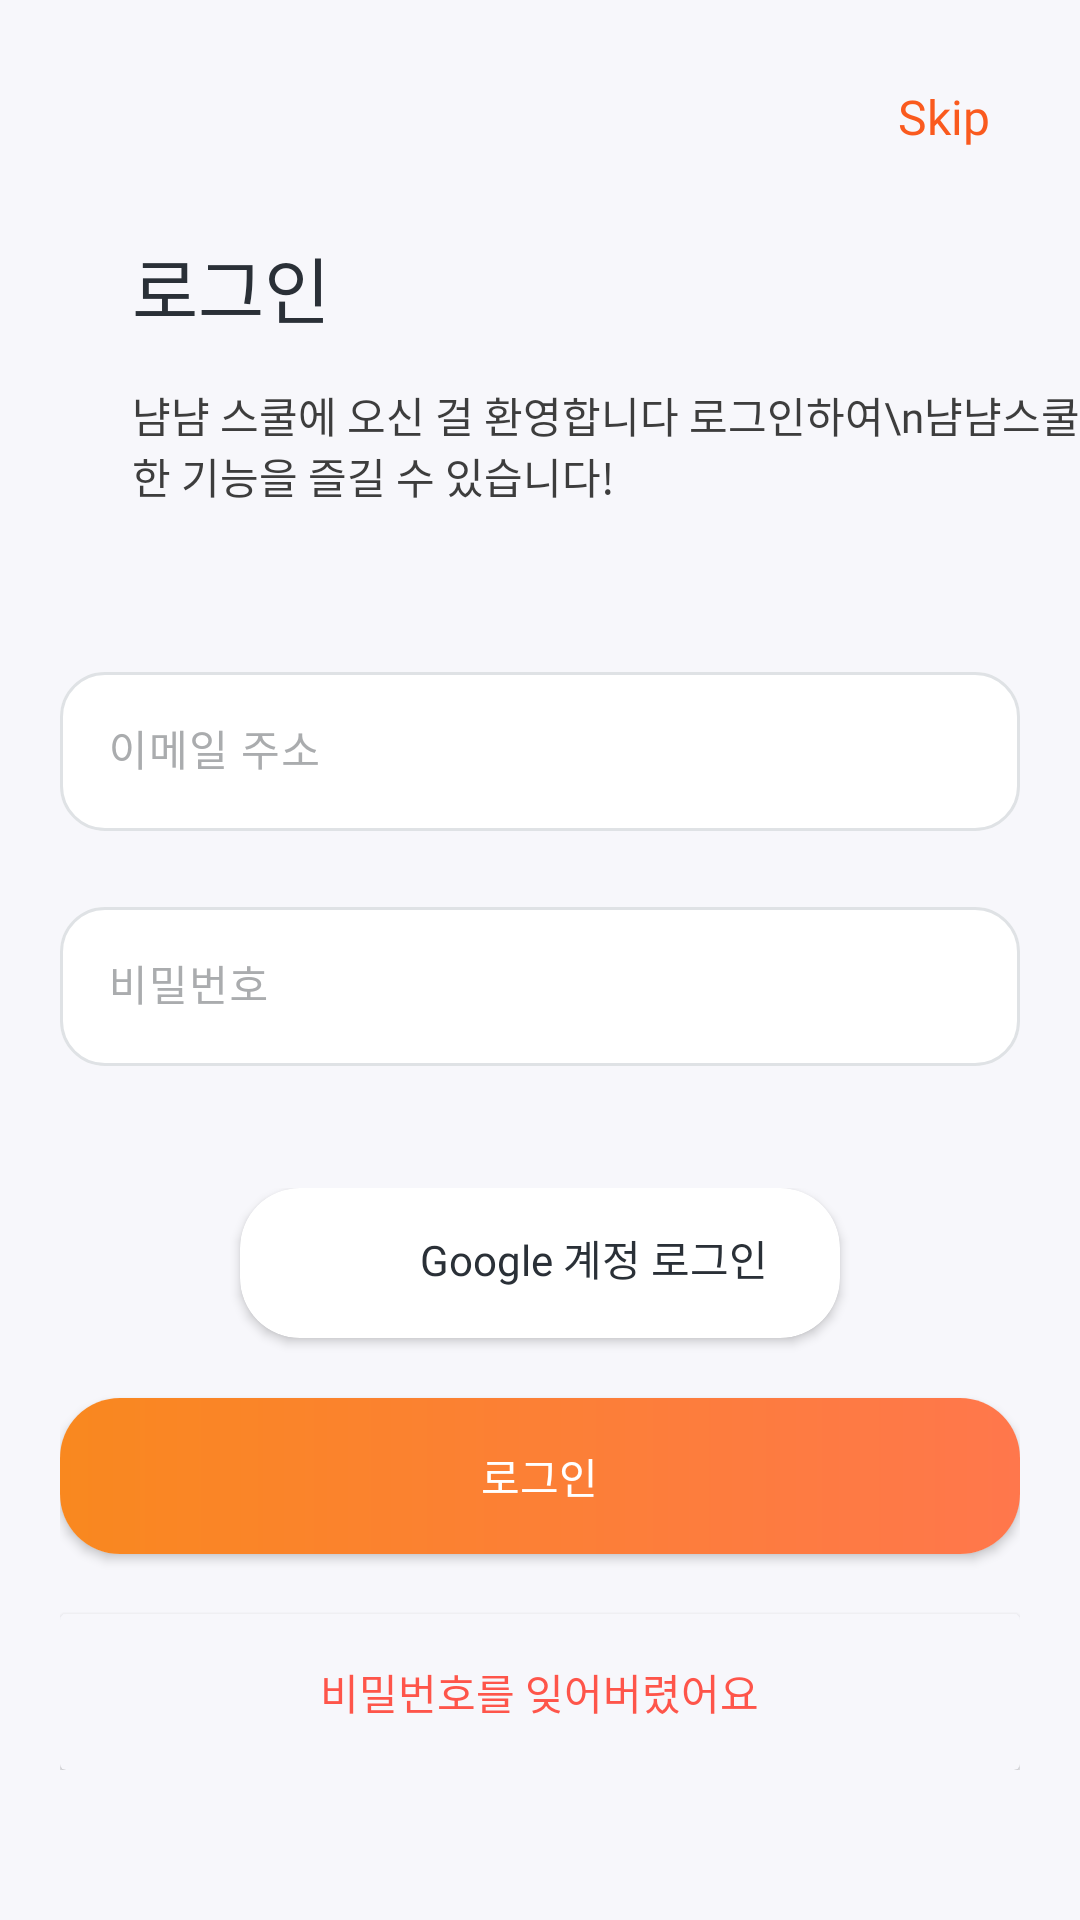

Android layout source for this screen:
<!-- AndroidManifest.xml: application theme Theme.YumYumSchool -->
<!-- res/layout/activity_login.xml -->
<?xml version="1.0" encoding="utf-8"?>
<androidx.constraintlayout.widget.ConstraintLayout xmlns:android="http://schemas.android.com/apk/res/android"
    xmlns:app="http://schemas.android.com/apk/res-auto"
    xmlns:tools="http://schemas.android.com/tools"
    android:layout_width="match_parent"
    android:layout_height="match_parent"
    android:background="@color/background"
    tools:context=".LoginActivity">

    <TextView
        android:id="@+id/skip_button"
        android:layout_width="48dp"
        android:layout_height="48dp"
        android:layout_marginTop="28dp"
        android:layout_marginEnd="30dp"
        android:fontFamily="@font/bold"
        android:gravity="end"
        android:text="Skip"
        android:textColor="#FA5A1E"
        android:textSize="16sp"
        app:layout_constraintEnd_toEndOf="parent"
        app:layout_constraintTop_toTopOf="parent" />


    <LinearLayout
        android:id="@+id/linearLayout2"
        android:layout_width="wrap_content"
        android:layout_height="wrap_content"
        android:layout_marginStart="44dp"
        android:layout_marginTop="28dp"
        android:orientation="vertical"
        app:layout_constraintStart_toStartOf="parent"
        app:layout_constraintTop_toTopOf="parent">

        <ImageView
            android:layout_width="wrap_content"
            android:layout_height="wrap_content" />

        <TextView
            android:layout_width="wrap_content"
            android:layout_height="wrap_content"
            android:layout_marginTop="50dp"
            android:fontFamily="@font/bold"
            android:text="로그인"
            android:textColor="@color/text_black"
            android:textSize="24sp" />

        <TextView
            android:layout_width="wrap_content"
            android:layout_height="wrap_content"
            android:layout_marginTop="15dp"
            android:fontFamily="@font/regular"
            android:text="냠냠 스쿨에 오신 걸 환영합니다 로그인하여\n냠냠스쿨의 다양한 기능을 즐길 수 있습니다!"
            android:textColor="#3D3D3D"
            android:textSize="14sp" />

    </LinearLayout>

    <LinearLayout
        android:layout_marginTop="50dp"
        android:layout_width="match_parent"
        android:layout_height="wrap_content"
        android:orientation="vertical"
        app:layout_constraintTop_toBottomOf="@+id/linearLayout2">


        <com.google.android.material.textfield.TextInputLayout
            android:id="@+id/email_input_layout"
            android:layout_marginHorizontal="20dp"
            android:layout_width="match_parent"
            android:layout_height="wrap_content"
            android:hint="이메일 주소"
            app:boxBackgroundColor="@color/white"
            android:textColorHint="@color/text_gray"
            app:boxCornerRadiusBottomEnd="15dp"
            app:boxCornerRadiusBottomStart="15dp"
            app:boxCornerRadiusTopEnd="15dp"
            app:boxCornerRadiusTopStart="15dp"
            app:boxStrokeColor="@drawable/textinputlayout_backgroud"
            app:layout_constraintEnd_toEndOf="parent"
            app:layout_constraintStart_toStartOf="parent"
            app:layout_constraintTop_toBottomOf="@+id/linearLayout2">

            <com.google.android.material.textfield.TextInputEditText
                android:textSize="14sp"
                android:id="@+id/email_input_edit_text"
                android:layout_width="match_parent"
                android:layout_height="wrap_content" />

        </com.google.android.material.textfield.TextInputLayout>

        <com.google.android.material.textfield.TextInputLayout
            android:layout_marginTop="20dp"
            android:id="@+id/password_input_layout"
            android:layout_marginHorizontal="20dp"
            android:layout_width="match_parent"
            android:layout_height="wrap_content"
            android:hint="비밀번호"
            app:boxBackgroundColor="@color/white"
            android:textColorHint="@color/text_gray"
            app:boxCornerRadiusBottomEnd="15dp"
            app:boxCornerRadiusBottomStart="15dp"
            app:boxCornerRadiusTopEnd="15dp"
            app:boxCornerRadiusTopStart="15dp"
            app:boxStrokeColor="@drawable/textinputlayout_backgroud"
            app:layout_constraintEnd_toEndOf="parent"
            app:layout_constraintStart_toStartOf="parent"
            app:layout_constraintTop_toBottomOf="@+id/linearLayout2">

            <com.google.android.material.textfield.TextInputEditText
                android:id="@+id/password_input_edit_text"
                android:textSize="14sp"
                android:layout_width="match_parent"
                android:layout_height="wrap_content" />

        </com.google.android.material.textfield.TextInputLayout>

    </LinearLayout>


    <LinearLayout
        android:id="@+id/linearLayout"
        android:layout_width="match_parent"
        android:layout_height="wrap_content"
        android:layout_marginHorizontal="20dp"
        android:layout_marginBottom="50dp"
        android:orientation="vertical"
        app:layout_constraintBottom_toBottomOf="parent"
        app:layout_constraintEnd_toEndOf="parent"
        app:layout_constraintStart_toStartOf="parent">

        <androidx.cardview.widget.CardView
            app:cardCornerRadius="20dp"
            android:layout_gravity="center"
            android:backgroundTint="@color/white"
            android:id="@+id/google_sign_up_button"
            android:layout_width="200dp"
            android:layout_height="50dp" >

            <LinearLayout
                android:layout_gravity="center"
                android:orientation="horizontal"
                android:layout_width="wrap_content"
                android:layout_height="wrap_content">

                <ImageView
                    android:src="@drawable/google_icon"
                    android:layout_width="24dp"
                    android:layout_height="24dp"/>

                <TextView
                    android:layout_marginStart="12sp"
                    android:text="Google 계정 로그인"
                    android:textColor="@color/text_black"
                    android:fontFamily="@font/regular"
                    android:textSize="14sp"
                    android:layout_width="wrap_content"
                    android:layout_height="wrap_content"/>

            </LinearLayout>

        </androidx.cardview.widget.CardView>

        <androidx.cardview.widget.CardView
            android:layout_marginTop="20dp"
            android:id="@+id/login_button"
            app:cardCornerRadius="20dp"
            android:layout_width="match_parent"
            android:layout_height="52dp" >

            <FrameLayout
                android:layout_width="match_parent"
                android:layout_height="match_parent"
                android:background="@drawable/gradient">

                <TextView
                    android:layout_width="wrap_content"
                    android:layout_height="wrap_content"
                    android:layout_gravity="center"
                    android:text="로그인"
                    android:textColor="@color/white"
                    android:textSize="14sp"
                    android:fontFamily="@font/bold"/>

            </FrameLayout>

        </androidx.cardview.widget.CardView>

        <androidx.cardview.widget.CardView
            android:backgroundTint="@color/background"
            android:id="@+id/find_password_button"
            android:layout_width="match_parent"
            android:layout_height="52dp"
            android:layout_marginTop="20dp" >

            <TextView
                android:layout_width="wrap_content"
                android:layout_height="wrap_content"
                android:layout_gravity="center"
                android:text="비밀번호를 잊어버렸어요"
                android:textColor="@color/primary_color"
                android:textSize="14sp"
                android:fontFamily="@font/bold"/>

        </androidx.cardview.widget.CardView>

    </LinearLayout>

</androidx.constraintlayout.widget.ConstraintLayout>
<!-- resources referenced by this layout -->
<resources>
  <color name="background">#F7F7FB</color>
  <color name="primary_color">#FE554A</color>
  <color name="text_black">#2A3037</color>
  <color name="text_gray">#AAACAE</color>
  <color name="white">#FFFFFFFF</color>
  <!-- drawable gradient (drawable) -->
  <?xml version="1.0" encoding="utf-8"?>
  <shape xmlns:android="http://schemas.android.com/apk/res/android">
      <gradient
          android:startColor="#F9881F"
          android:endColor="#FF774C"/>
  </shape>
  <!-- drawable textinputlayout_backgroud (drawable) -->
  <?xml version="1.0" encoding="utf-8"?>
  <selector xmlns:android="http://schemas.android.com/apk/res/android">
      <item android:color="@color/text_white_gray" android:state_focused="true"/>
      <item android:color="@color/text_white_gray" />
  </selector>
  <style name="Theme.YumYumSchool" parent="Base.Theme.YumYumSchool" />
  <color name="text_white_gray">#DFE2E5</color>
  <style name="Base.Theme.YumYumSchool" parent="Theme.Material3.DayNight.NoActionBar">
          
          
      </style>
</resources>
